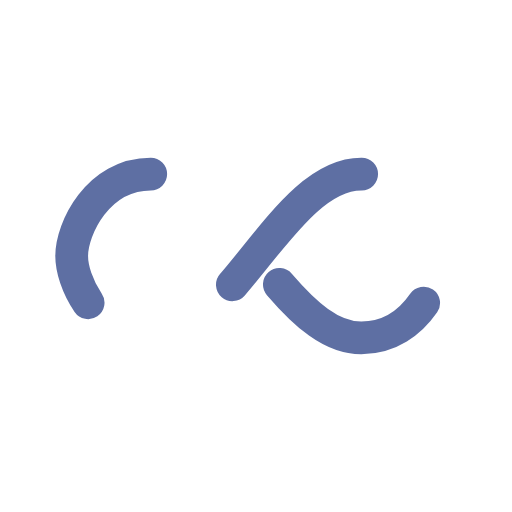
t = 0.00 s
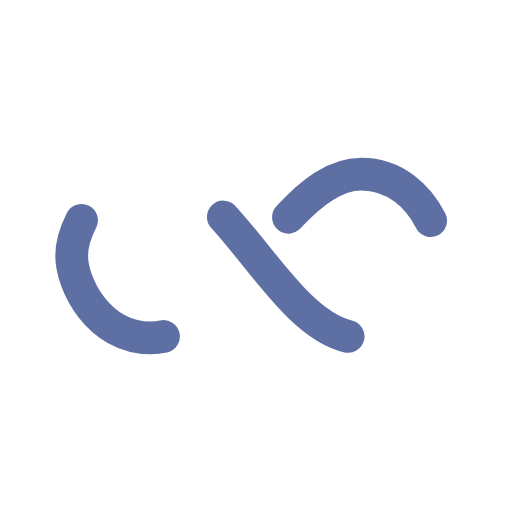
t = 0.25 s
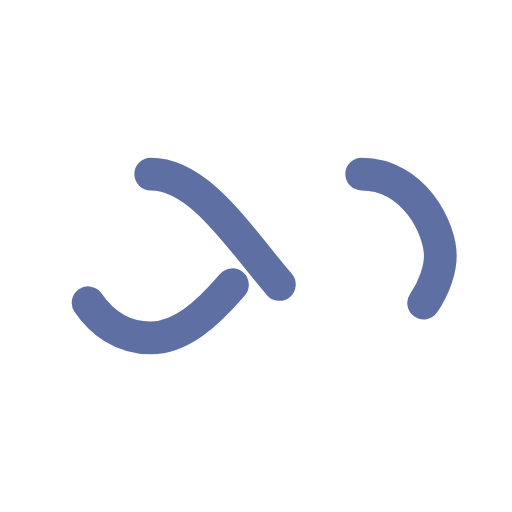
t = 0.50 s
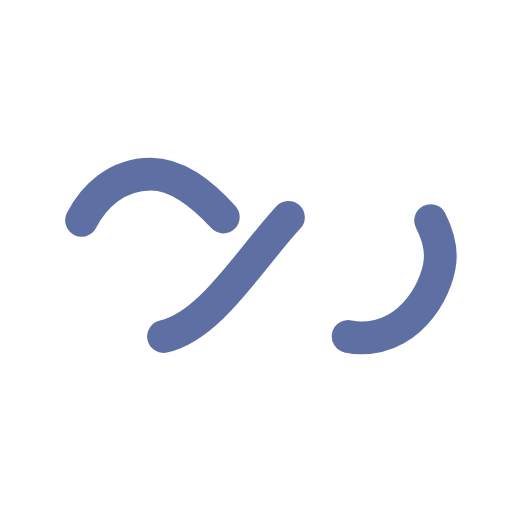
t = 0.75 s

The animated SVG that drew these frames (rendered in a browser with its animation timeline set to each time). Animation: 1 SMIL element (animate=1); one cycle of 1.00 s, repeats indefinitely.

<?xml version="1.0" encoding="utf-8"?>
<svg xmlns="http://www.w3.org/2000/svg" xmlns:xlink="http://www.w3.org/1999/xlink" style="margin: auto; background: none; display: block; shape-rendering: auto;" width="200px" height="200px" viewBox="0 0 100 100" preserveAspectRatio="xMidYMid">
<path fill="none" stroke="#5e6fa3" stroke-width="8" stroke-dasharray="42.76482137044271 42.76482137044271" d="M24.3 30C11.4 30 5 43.3 5 50s6.4 20 19.3 20c19.3 0 32.1-40 51.4-40 C88.6 30 95 43.3 95 50s-6.4 20-19.3 20C56.4 70 43.6 30 24.3 30z" stroke-linecap="round" style="transform:scale(0.8);transform-origin:50px 50px">
  <animate attributeName="stroke-dashoffset" repeatCount="indefinite" dur="1s" keyTimes="0;1" values="0;256.58892822265625"></animate>
</path>
<!-- [ldio] generated by https://loading.io/ --></svg>